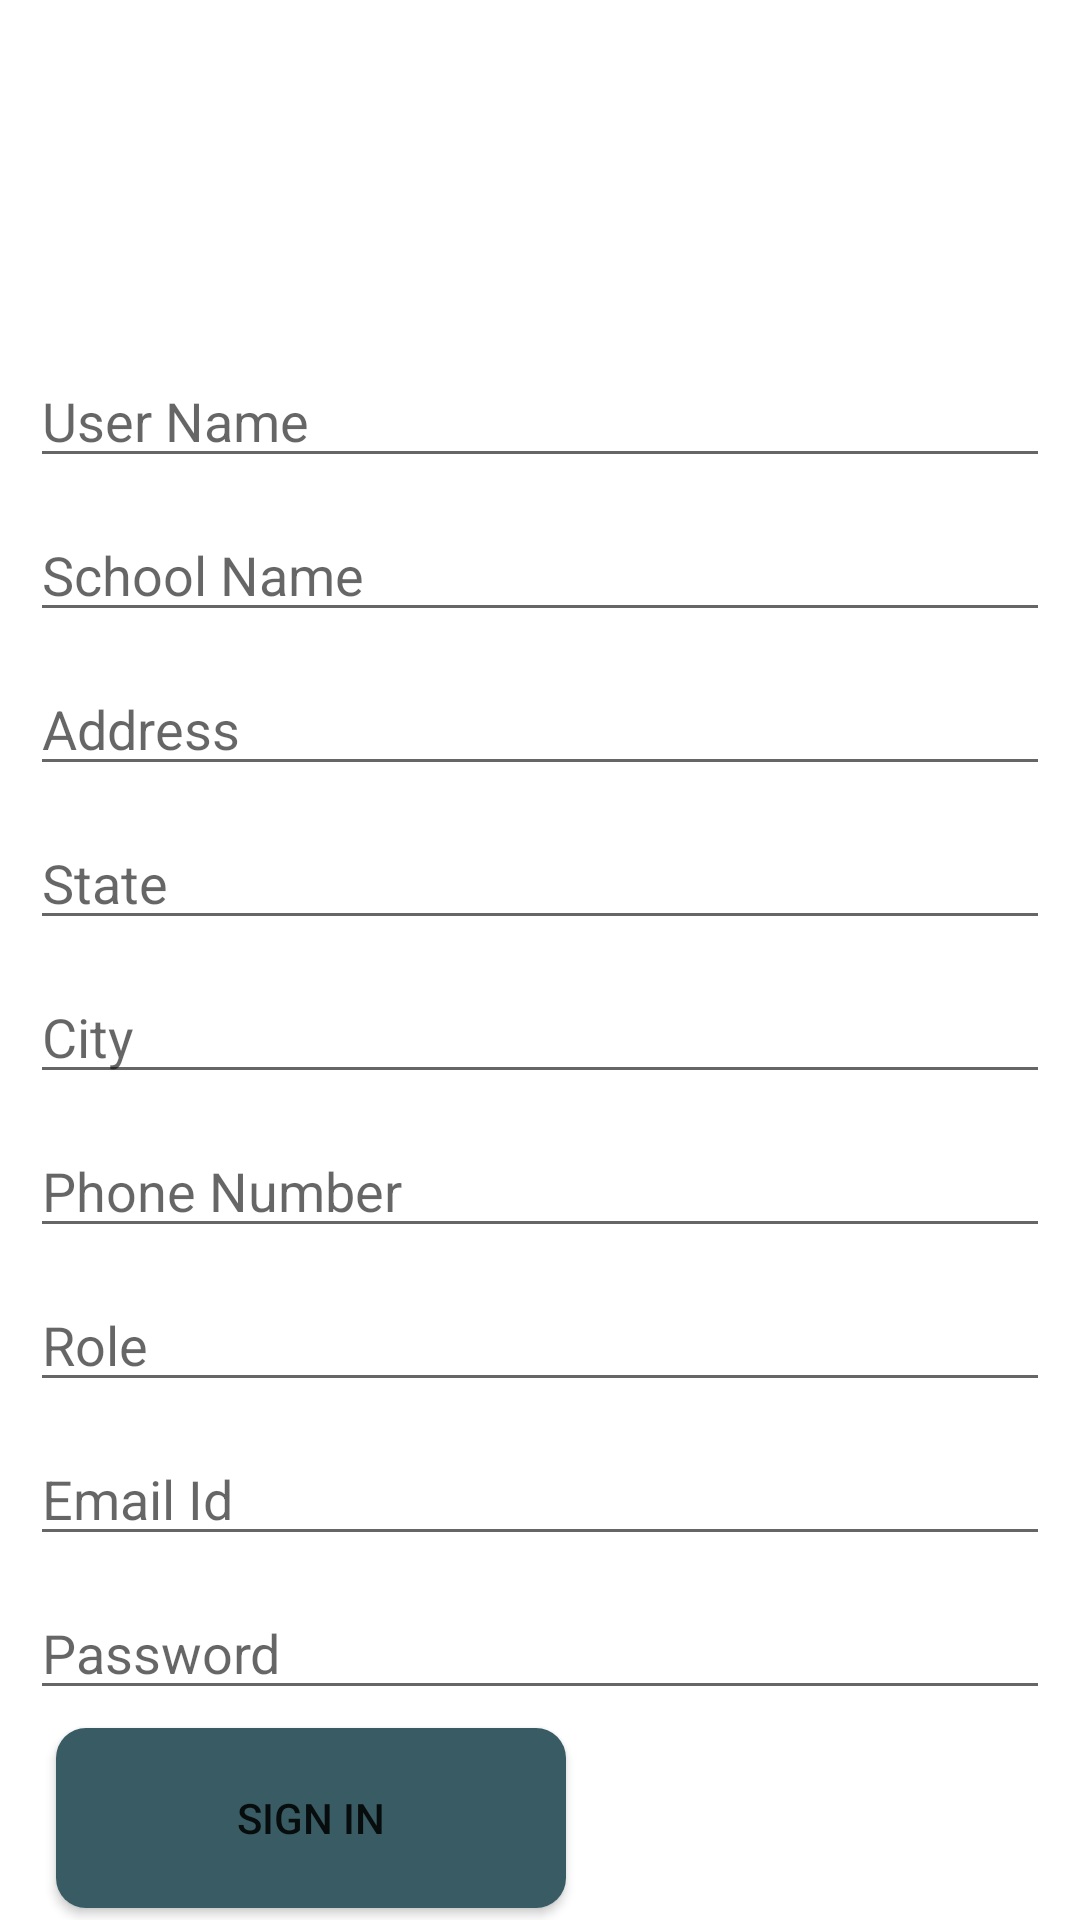

Produce the Android XML layout that renders to this screen, including the resource entries it uses.
<!-- AndroidManifest.xml: application theme Theme.SchoolErp -->
<!-- res/layout/activity_sign_up.xml -->
<?xml version="1.0" encoding="utf-8"?>
<androidx.constraintlayout.widget.ConstraintLayout xmlns:android="http://schemas.android.com/apk/res/android"
    xmlns:app="http://schemas.android.com/apk/res-auto"
    xmlns:tools="http://schemas.android.com/tools"
    android:layout_width="match_parent"
    android:layout_height="match_parent"
    tools:context=".SignUpActivity">

    <ImageView
        android:id="@+id/imageView3"
        android:layout_width="0dp"
        android:layout_height="100dp"
        android:layout_marginStart="20dp"
        android:layout_marginTop="8dp"
        app:layout_constraintDimensionRatio="w,1:1"
        app:layout_constraintEnd_toEndOf="parent"
        app:layout_constraintHorizontal_bias="0.13"
        app:layout_constraintStart_toStartOf="parent"
        app:layout_constraintTop_toTopOf="parent"
        app:srcCompat="@drawable/logo" />


    <EditText
        android:id="@+id/edUserName"
        android:layout_width="match_parent"
        android:layout_height="wrap_content"
        android:layout_marginStart="10dp"
        android:layout_marginTop="10dp"
        android:layout_marginEnd="10dp"
        android:ems="10"
        android:hint="User Name"
        android:inputType="textPersonName"
        app:layout_constraintEnd_toEndOf="parent"
        app:layout_constraintStart_toStartOf="parent"
        app:layout_constraintTop_toBottomOf="@+id/imageView3" />

    <EditText
        android:id="@+id/edSchoolName"
        android:layout_width="match_parent"
        android:layout_height="wrap_content"
        android:layout_marginStart="10dp"
        android:layout_marginTop="10dp"
        android:layout_marginEnd="10dp"
        android:ems="10"
        android:hint="School Name"
        android:inputType="textPersonName"
        app:layout_constraintEnd_toEndOf="parent"
        app:layout_constraintStart_toStartOf="parent"
        app:layout_constraintTop_toBottomOf="@+id/edUserName" />


    <EditText
        android:id="@+id/edRole"
        android:layout_width="match_parent"
        android:layout_height="wrap_content"
        android:layout_marginStart="10dp"
        android:layout_marginTop="10dp"
        android:layout_marginEnd="10dp"
        android:ems="10"
        android:hint="Role"
        android:inputType="textPersonName"
        app:layout_constraintTop_toBottomOf="@+id/edPhoneNo"
        tools:layout_editor_absoluteX="10dp" />

    <EditText
        android:id="@+id/edAddress"
        android:layout_width="match_parent"
        android:layout_height="wrap_content"
        android:layout_marginStart="10dp"
        android:layout_marginTop="10dp"
        android:layout_marginEnd="10dp"
        android:ems="10"
        android:hint="Address"
        android:inputType="textPersonName"
        app:layout_constraintTop_toBottomOf="@+id/edSchoolName"
        tools:layout_editor_absoluteX="10dp" />

    <EditText
        android:id="@+id/edState"
        android:layout_width="match_parent"
        android:layout_height="wrap_content"
        android:layout_marginStart="10dp"
        android:layout_marginTop="10dp"
        android:layout_marginEnd="10dp"
        android:ems="10"
        android:hint="State"
        android:inputType="textPersonName"
        app:layout_constraintTop_toBottomOf="@+id/edAddress"
        tools:layout_editor_absoluteX="0dp" />

    <EditText
        android:id="@+id/edCity"
        android:layout_width="match_parent"
        android:layout_height="wrap_content"
        android:layout_marginStart="10dp"
        android:layout_marginTop="10dp"
        android:layout_marginEnd="10dp"
        android:ems="10"
        android:hint="City"
        android:inputType="textPersonName"
        app:layout_constraintTop_toBottomOf="@+id/edState"
        tools:layout_editor_absoluteX="0dp" />

    <EditText
        android:id="@+id/edPhoneNo"
        android:layout_width="match_parent"
        android:layout_height="wrap_content"
        android:layout_marginStart="10dp"
        android:layout_marginTop="10dp"
        android:layout_marginEnd="10dp"
        android:ems="10"
        android:hint="Phone Number"
        android:inputType="phone"
        app:layout_constraintTop_toBottomOf="@+id/edCity"
        tools:layout_editor_absoluteX="-16dp" />

    <EditText
        android:id="@+id/edEmailId"
        android:layout_width="match_parent"
        android:layout_height="wrap_content"
        android:layout_marginStart="10dp"
        android:layout_marginTop="10dp"
        android:layout_marginEnd="10dp"
        android:ems="10"
        android:hint="Email Id"
        android:inputType="textEmailAddress"
        app:layout_constraintTop_toBottomOf="@+id/edRole"
        tools:layout_editor_absoluteX="4dp" />

    <EditText
        android:id="@+id/edPassword"
        android:layout_width="match_parent"
        android:layout_height="wrap_content"
        android:layout_marginStart="10dp"
        android:layout_marginTop="10dp"
        android:layout_marginEnd="10dp"
        android:ems="10"
        android:hint="Password"
        android:inputType="textPassword"
        app:layout_constraintTop_toBottomOf="@+id/edEmailId"
        tools:layout_editor_absoluteX="0dp" />

    <Button
        android:id="@+id/btn_Signin"
        android:layout_width="170dp"
        android:layout_height="60dp"
        android:layout_margin="0dp"
        android:layout_marginStart="10dp"
        android:layout_marginTop="10dp"
        android:layout_marginBottom="10dp"
        android:background="@drawable/button_sign_in"
        android:onClick="signinButtonClicked"
        android:text="SIGN IN"
        app:backgroundTint="@null"
        app:layout_constraintBottom_toBottomOf="parent"
        app:layout_constraintEnd_toEndOf="parent"
        app:layout_constraintHorizontal_bias="0.099"
        app:layout_constraintStart_toStartOf="parent"
        app:layout_constraintTop_toBottomOf="@+id/edPassword"
        app:layout_constraintVertical_bias="0.594" />

    <ProgressBar

        android:id="@+id/progressBar"
        style="?android:attr/progressBarStyle"
        android:layout_width="wrap_content"
        android:layout_height="wrap_content"
        app:layout_constraintBottom_toBottomOf="parent"
        app:layout_constraintEnd_toEndOf="parent"
        app:layout_constraintStart_toStartOf="parent"
        app:layout_constraintTop_toTopOf="parent"
        app:layout_constraintVertical_bias="0.44"
        android:visibility="gone"/>

</androidx.constraintlayout.widget.ConstraintLayout>
<!-- resources referenced by this layout -->
<resources>
  <!-- drawable button_sign_in (drawable) -->
  <?xml version="1.0" encoding="utf-8"?>
  <shape xmlns:android="http://schemas.android.com/apk/res/android">
  
      <solid android:color="@color/signIn"/>
      <corners android:radius="10dp"/>
  
  </shape>
  <style name="Theme.SchoolErp" parent="Theme.MaterialComponents.DayNight.NoActionBar">
          
          <item name="colorPrimary">@color/purple_500</item>
          <item name="colorPrimaryVariant">@color/purple_700</item>
          <item name="colorOnPrimary">@color/white</item>
          
          <item name="colorSecondary">@color/teal_200</item>
          <item name="colorSecondaryVariant">@color/teal_700</item>
          <item name="colorOnSecondary">@color/black</item>
          
          <item name="android:statusBarColor">?attr/colorPrimaryVariant</item>
          
      </style>
  <color name="signIn">#395B64</color>
  <color name="purple_500">#FF6200EE</color>
  <color name="purple_700">#FF3700B3</color>
  <color name="white">#FFFFFFFF</color>
  <color name="teal_200">#FF03DAC5</color>
  <color name="teal_700">#FF018786</color>
  <color name="black">#FF000000</color>
</resources>
